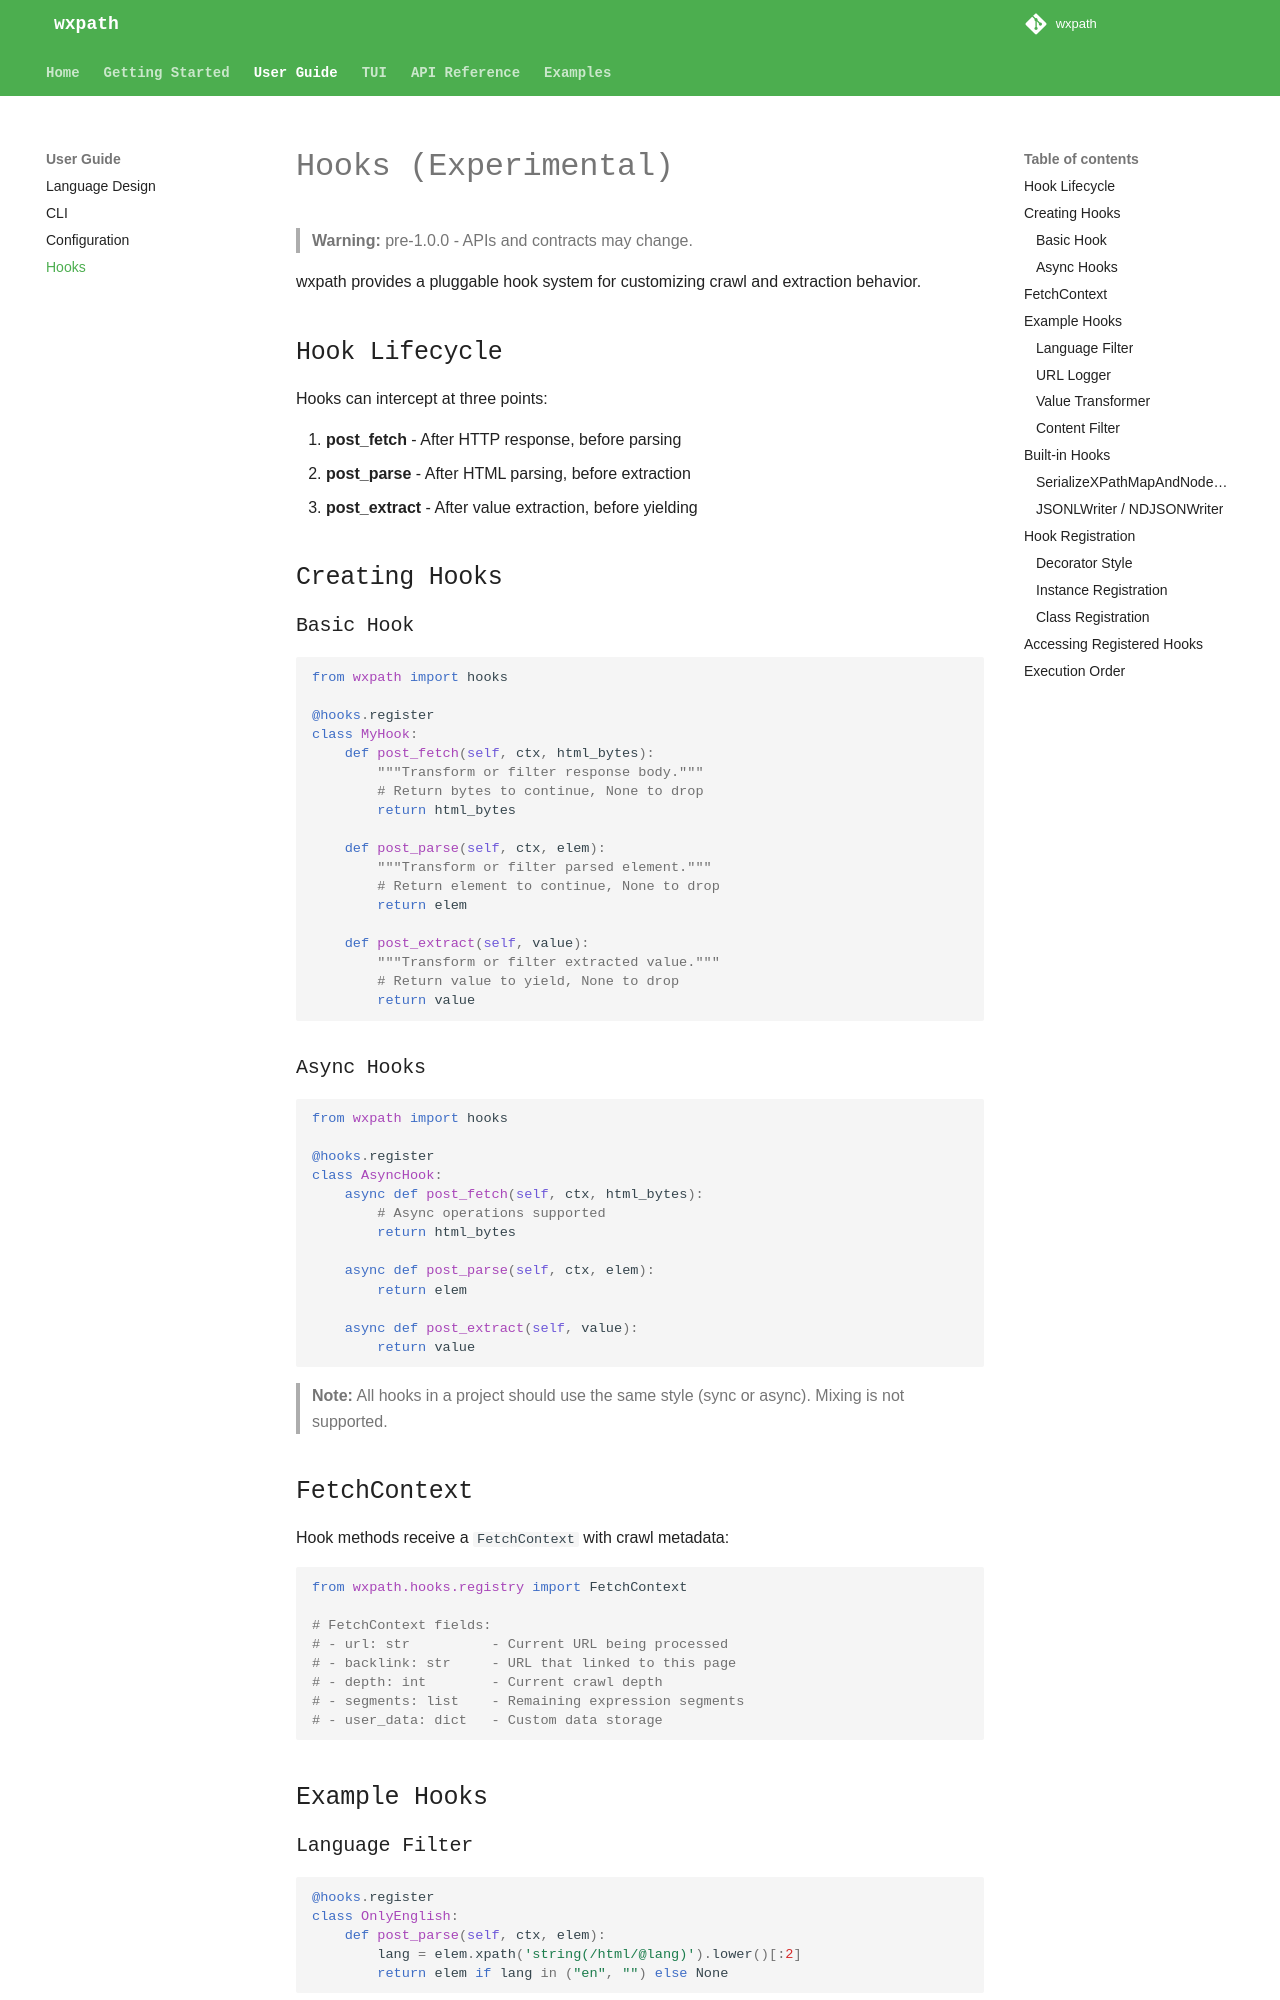

repository: rodricios/wxpath · page: guide/hooks/index.html · generator: mkdocs

# Hooks (Experimental)

> **Warning:** pre-1.0.0 - APIs and contracts may change.

wxpath provides a pluggable hook system for customizing crawl and extraction behavior.

## Hook Lifecycle

Hooks can intercept at three points:

1. **post_fetch** - After HTTP response, before parsing
2. **post_parse** - After HTML parsing, before extraction
3. **post_extract** - After value extraction, before yielding

## Creating Hooks

### Basic Hook

```python
from wxpath import hooks

@hooks.register
class MyHook:
    def post_fetch(self, ctx, html_bytes):
        """Transform or filter response body."""
        # Return bytes to continue, None to drop
        return html_bytes

    def post_parse(self, ctx, elem):
        """Transform or filter parsed element."""
        # Return element to continue, None to drop
        return elem

    def post_extract(self, value):
        """Transform or filter extracted value."""
        # Return value to yield, None to drop
        return value
```

### Async Hooks

```python
from wxpath import hooks

@hooks.register
class AsyncHook:
    async def post_fetch(self, ctx, html_bytes):
        # Async operations supported
        return html_bytes

    async def post_parse(self, ctx, elem):
        return elem

    async def post_extract(self, value):
        return value
```

> **Note:** All hooks in a project should use the same style (sync or async). Mixing is not supported.

## FetchContext

Hook methods receive a `FetchContext` with crawl metadata:

```python
from wxpath.hooks.registry import FetchContext

# FetchContext fields:
# - url: str          - Current URL being processed
# - backlink: str     - URL that linked to this page
# - depth: int        - Current crawl depth
# - segments: list    - Remaining expression segments
# - user_data: dict   - Custom data storage
```

## Example Hooks
